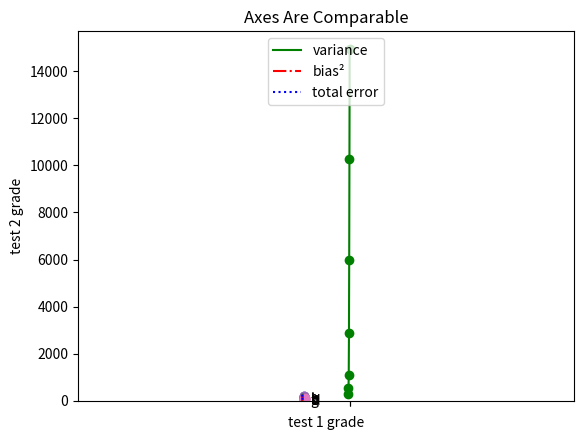

Write the Python code that produced this figure.
#!/usr/bin/env python3
# -*- coding: utf-8 -*-
""" LINE CHART"""
from matplotlib import pyplot as plt

years = [1950, 1960, 1970, 1980, 1990, 2000, 2010]
gdp = [300.2, 543.3, 1075.9, 2862.5, 5979.6, 10289.7, 14958.3]  # PIB

# create a line chart, years on x-axis, gdp on y-axis
plt.plot(years, gdp, color = 'green', marker = 'o', linestyle = 'solid')

# add a title
plt.title("Nominal GDP")

# add a label to the y-axis
plt.ylabel("Billions of $")
plt.show()

""" BAR CHARTS """
movies = ["Annie Hall", "Ben-Hur", "Casablanca", "Gandhi", "West Side Story"]
num_oscars = [5, 11, 3, 8, 10]

# bars are by default width 0.8, so we'll add 0.1 to the left coordinates
# so that each bar is centered
xs = [i + 0.1 for i, _ in enumerate(movies)]

# plot bars with left x-coordinates [xs], heights [num_oscars]
plt.bar(xs, num_oscars)

plt.ylabel("# of Academy Awards")
plt.title("My Favorite Movies")

# label x-axis with movie names at bar centers
plt.xticks([i + 0.1 for i, _ in enumerate(movies)], movies)           
plt.show()

# Bar chart for plotting histograms of bucketed numeric values
grades = [83, 95, 91, 87, 70, 0, 85, 82, 100, 67, 73, 77, 0]
decile = lambda grade: grade // 10 * 10

""" COUNTER : turns a sequence of values into a defaultdict(int)-like object
mapping keys to counts. Useful to create histograms: """
from collections import Counter
histogram = Counter(decile(grade) for grade in grades)

plt.bar([x for x in histogram.keys()],  
        histogram.values(),                 # gove each bar its correct height 
        8)                                  # give each bar a width of 8

plt.axis([-5, 105, 0, 5])                   # x-axis from -5 to 105,
                                            # y-axis from 0 to 5

plt.xticks([10 * i for i in range(11)])     # x-axis labels at 0, 10, ..., 100
plt.xlabel("Decile")
plt.ylabel("# of Students")
plt.title("Distribution of Exam 1 Grades")
plt.show()           

# Be judicious when using plt.axis(). It is considered especially bad form for
# your y-axis not to start at 0, since this is an easy way to mislead people

mentions = [500, 505]
years = [2013, 2014]

plt.bar(years, mentions, 0.8)

plt.xticks(years)
plt.ylabel("# of times I heard someone say 'Data Science'")

# if you don't do this, matplotlib will label the x-axis 0, 1
# and then add a +2.013e3 off in the corner (bad matplotlib!)
#plt.ticklabel_format(useOffset=False)

# misleading y-axis only shows the part above 500
plt.axis([2012.5, 2014.5, 499, 506])
plt.title("Look at the 'Huge' Increase!")
plt.show()      # A chart with a misleading y-axis

# Here is the fix:
plt.axis([2012.5, 2014.5, 0, 550])

plt.bar(years, mentions, 0.8)

plt.xticks(years)

plt.title("Not so Huge anymore")
plt.show()


""" LINE CHARTS : good choice for showing trends """
variance = [1, 2, 4, 8, 16, 32, 64, 128, 256]
bias_squared = [256, 128, 64, 32, 16, 8, 4, 2, 1]
total_error = [x + y for x, y in zip(variance, bias_squared)]
xs = [i for i, _ in enumerate(variance)]

# we can make multiple calls to plt.plot
# to show multiple series on the same chart
plt.plot(xs, variance,      'g-',   label = 'variance')     # green solid line
plt.plot(xs, bias_squared,  'r-.',  label = 'bias²')        # red dot-dashed line
plt.plot(xs, total_error,   'b:',   label = 'total error')  # blue dotted line

# because we've assigned labels to each series
# we can get a legend for free
# loc=9 means "top center"
plt.legend(loc=9)
plt.xlabel("model complexity")
plt.title("The Bias-Variance Tradeoff")
plt.show()


""" SCATTERPLOTS : good for visualizing the relationship between two paired
sets of data. """
# (Social Network) Number of friends vs Number of minutes they spend on the site
friends = [ 70, 65, 72, 63, 71, 64, 60, 64, 67]
minutes = [175, 170, 205, 120, 220, 130, 105, 145, 190]
labels = ['a', 'b', 'c', 'd', 'e', 'f', 'g', 'h', 'i']

plt.scatter(friends, minutes)

# label each point
for label, friend_count, minute_count in zip(labels, friends, minutes):
    plt.annotate(label,
        xy=(friend_count, minute_count),    # put the label with its point
        xytext=(5, -5),                     # but slightly offset
        textcoords='offset points')

plt.title("Daily minutes vs. Number of Friends")
                 
plt.xlabel("# of friends")
plt.ylabel("daily minutes spent on the site")
plt.show()

# if you're scattering comparable variables, you might get a misleading
# picture if you let maplotlib choose the scale:
test_1_grades = [ 99, 90, 85, 97, 80]
test_2_grades = [100, 85, 60, 90, 70]

plt.scatter(test_1_grades, test_2_grades)
plt.title("Axes Aren't Comparable")
plt.xlabel("test 1 grade")
plt.ylabel("test 2 grade")
plt.show()

# if we include a call to plt.axis("equal"), the plot more accurately shows
# that most of the variation occurs on test 2
plt.scatter(test_1_grades, test_2_grades)

plt.axis("equal")

plt.title("Axes Are Comparable")
plt.xlabel("test 1 grade")
plt.ylabel("test 2 grade")
plt.show()

""" FOR FURTHER EXPLORATION : 
SEABORN: (PRETTIER AND MORE COMPLEX)
D3.js: sophisticated interactive visualizations for the web
Bokeh: lib that brings D3-style visualizations into Python
ggplot : Python port of the popular R lib ggplot2, which is widely used for
creating "publication quality" charts and graphics. """
